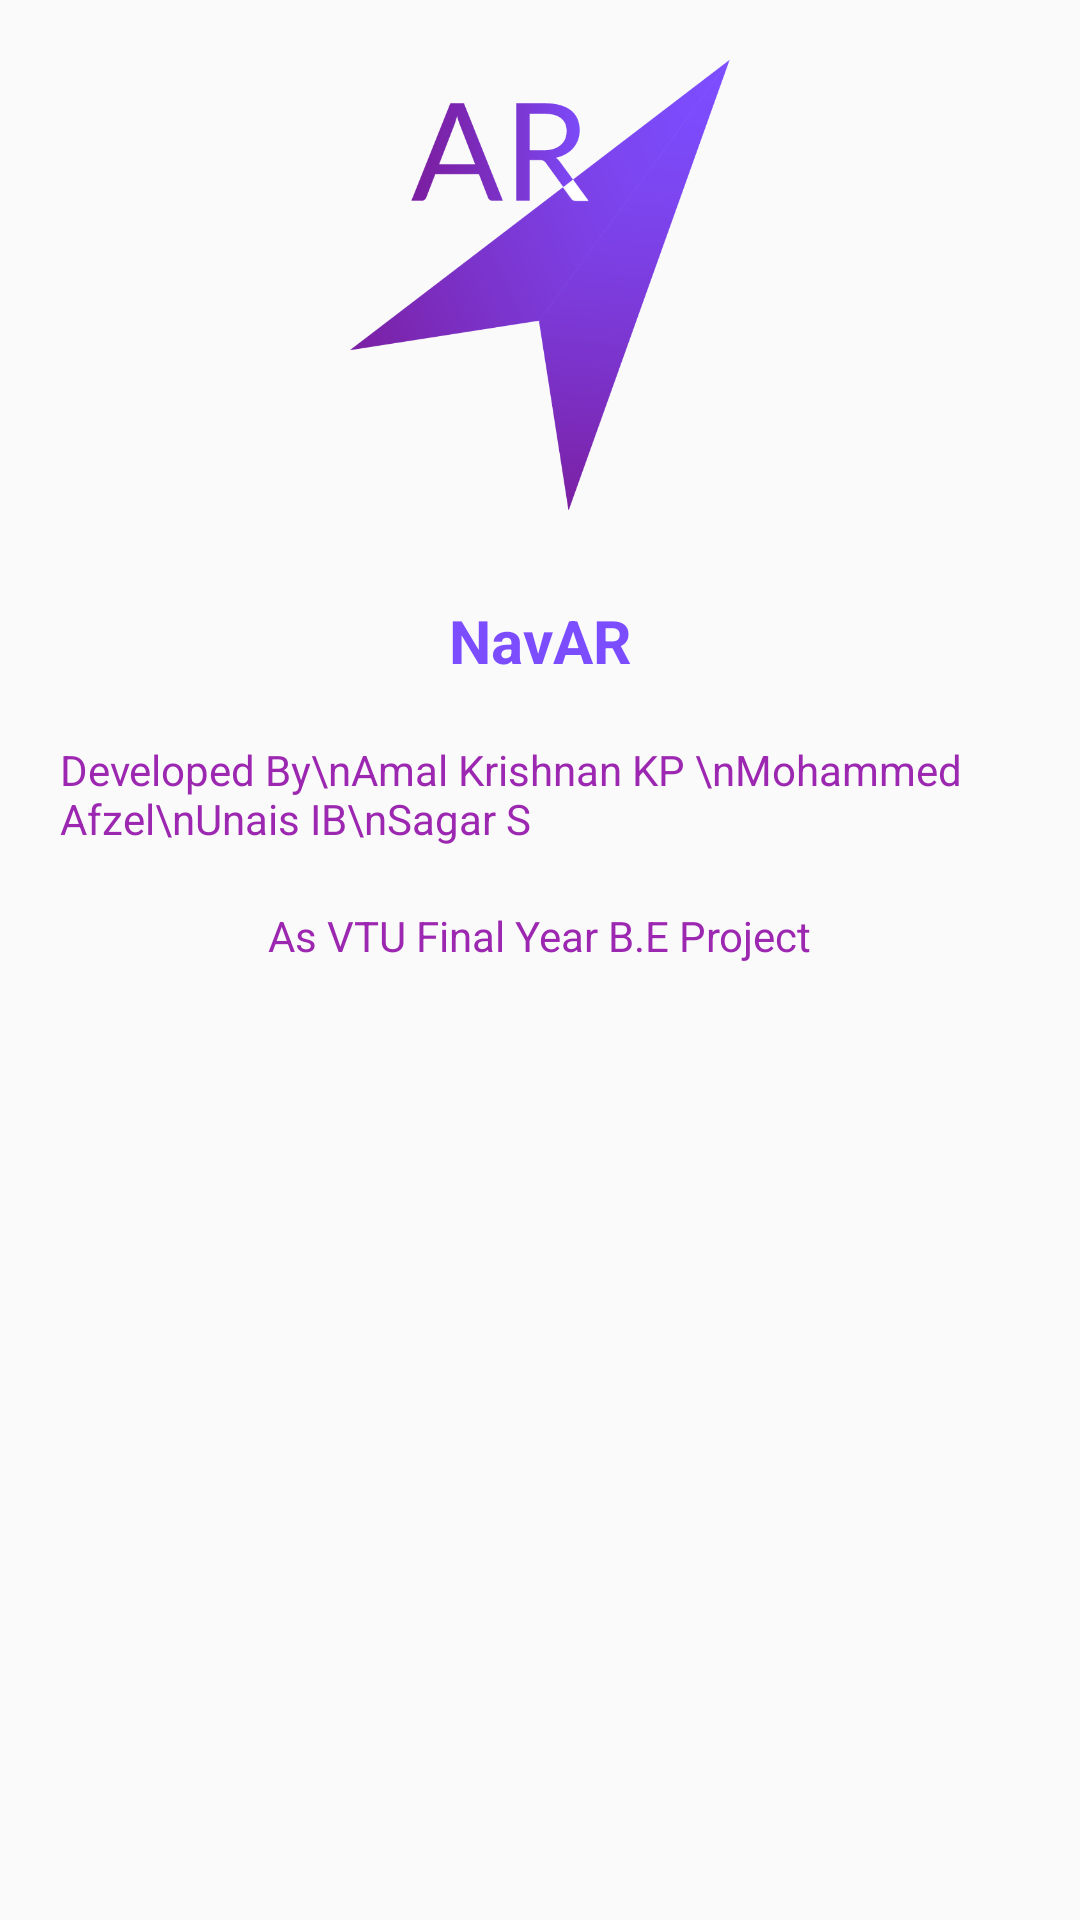

This screen was rendered from an Android layout file. Write that file and the resources it references.
<!-- AndroidManifest.xml: application theme AppTheme -->
<!-- res/layout/activity_about.xml -->
<?xml version="1.0" encoding="utf-8"?>
<LinearLayout xmlns:android="http://schemas.android.com/apk/res/android"
    android:layout_width="match_parent"
    android:layout_height="match_parent">

    <ScrollView
        android:layout_width="wrap_content"
        android:layout_height="wrap_content">

    <LinearLayout
        android:layout_width="match_parent"
        android:layout_height="wrap_content"
        android:orientation="vertical"
        android:layout_margin="20dp">

        <ImageView
            android:layout_width="wrap_content"
            android:layout_height="150dp"
            android:src="@drawable/slide1"/>

        <TextView
            android:layout_width="wrap_content"
            android:layout_height="wrap_content"
            android:layout_gravity="center_horizontal"
            android:paddingTop="30dp"
            android:textColor="@color/colorAccent"
            android:textSize="20sp"
            android:textStyle="bold"
            android:text="NavAR"/>

        <TextView
            android:layout_width="wrap_content"
            android:layout_height="wrap_content"
            android:layout_gravity="center_horizontal"
            android:paddingTop="20dp"
            android:textColor="@color/colorPrimary"
            android:text="Developed By\nAmal Krishnan KP \nMohammed Afzel\nUnais IB\nSagar S"/>

        <TextView
            android:layout_width="wrap_content"
            android:layout_height="match_parent"
            android:layout_gravity="center_horizontal"
            android:paddingTop="20dp"
            android:textColor="@color/colorPrimary"
            android:text="As VTU Final Year B.E Project"/>

    </LinearLayout>

    </ScrollView>

</LinearLayout>
<!-- resources referenced by this layout -->
<resources>
  <color name="colorAccent">#7C4DFF</color>
  <color name="colorPrimary">#9C27B0</color>
  <!-- drawable slide1: png bitmap (drawable, 30260 bytes) -->
  <style name="AppTheme" parent="@style/Theme.AppCompat.Light.DarkActionBar">
          
          <item name="colorPrimary">@color/colorPrimary</item>
          <item name="colorPrimaryDark">@color/colorPrimaryDark</item>
          <item name="colorAccent">@color/colorAccent</item>
      </style>
  <color name="colorPrimaryDark">#7B1FA2</color>
</resources>
